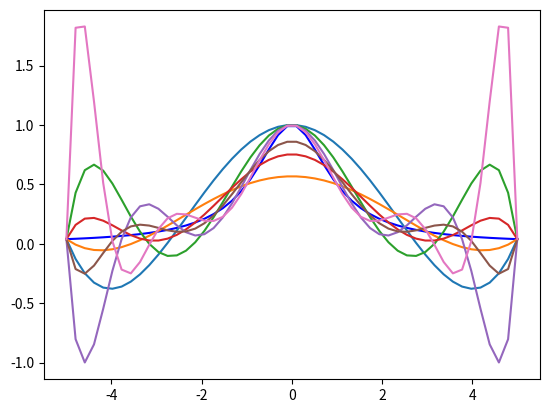

Here is the Python script that generated this plot:
import numpy as np
from math import *
import matplotlib.pyplot as plt

X = np.poly1d([1, 0])


def function1(x):
    if x == 0:
        return 1
    return sin(2 * pi * x) / (2 * pi * x)


def function2(x):
    return 1 / (1 + pow(x, 2))


# retourne dd les différences divisées
def diffdiv(xi, yi):
    a_result = []
    dd = [yi[0]]
    result = []
    for i in range(0, yi.__len__() - 1):
        for j in range(0, yi.__len__() - 1):
            a_result.append((yi[j] - yi[j + 1]) / (xi[j] - xi[j + (i + 1)]))
        yi = a_result.copy()
        result.append(a_result[0])
        a_result.clear()
    dd.extend(result)
    return dd


# fonction pour trouver u polynome P avec la méthode de horner
def myhorner(dd, xi):
    polynomial = dd[0]
    for i in range(1, dd.__len__()):
        polynomial = polynomial + dd[i] * concat(i, xi)
    return polynomial


# can concat (x-x1)(x-x2)...(x-xn)
def concat(i, xi, x=X):
    concat_mult = 1
    for j in range(0, i):
        concat_mult = concat_mult * (x - xi[j])
    return concat_mult


def equirepartis(a, b, i, n):
    return a + (i - 1) * ((b - a) / (n - 1))


def tchbychev(a, b, i, n):
    return ((a + b) / 2) * a + ((b - a) / 2) * cos((2 * i - 1) * (pi / (2 * n)))


def comparaison(f, a, b, n):
    xi = []
    for i in range(1, n + 1):
        xi.append(f(a, b, i, n))
    return xi


def calcul_yi(xi, f):
    yi = []
    for i in range(0, xi.__len__()):
        yi.append(f(xi[i]))
    return yi


def P1_n(n):
    P1_n_xi = comparaison(equirepartis, -5, 5, n)
    P1_n_dd = diffdiv(P1_n_xi, calcul_yi(P1_n_xi, function2))
    return myhorner(P1_n_dd, P1_n_xi)


xi = [-1, 0, 2, 5]
yi = [-2, 2, 4, 1]

# test diffdiv
dd = diffdiv(xi, yi)
print(dd)

# test myhorner
print(myhorner(dd, xi))

# test comparaison
print(comparaison(equirepartis, 0, 1, 18))
print(comparaison(tchbychev, -1, 1, 8))

# test création du polynome d'interpolation P1
P1_xi = comparaison(equirepartis, -2, 2, 2)
print(P1_xi)
P1_dd = diffdiv(P1_xi, calcul_yi(P1_xi, function1))
P1 = myhorner(P1_dd, P1_xi)

P2_xi = comparaison(tchbychev, -2, 2, 8)
P2_dd = diffdiv(P2_xi, calcul_yi(P2_xi, function1))
P2 = myhorner(P2_dd, P2_xi)

f1 = np.vectorize(function2)

plot1 = plt.figure(1)
xp = np.linspace(-5, 5)
plt.plot(xp, f1(xp), 'b')
for i in range(5, 12):
    plt.plot(xp, P1_n(i)(xp))
plt.show()

